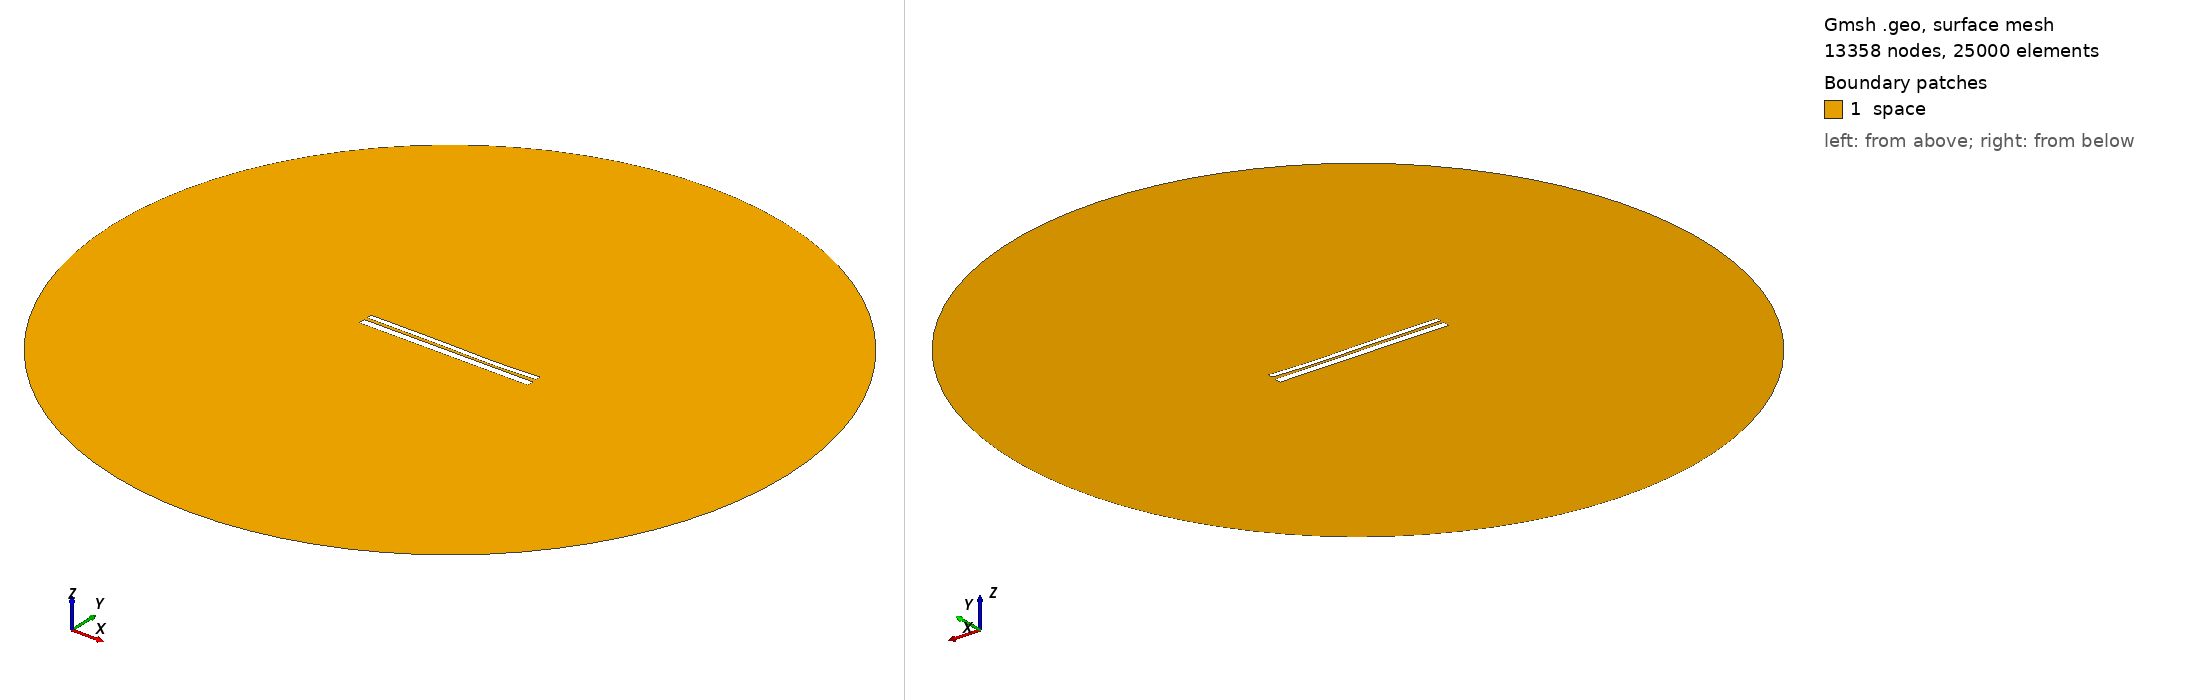

Gmsh geometry script, surface-meshed: 13358 nodes, 25000 surface elements. Boundary patches (legend numbers): 1 space. Left view from above one corner, right view from below the opposite corner. Legend entries are the model's physical surfaces. The drawing asked Gmsh for element sizes between 1% and 20% of the model's largest extent; the script's own settings can give other sizes.

=== 9397.geo (drawn) ===
//---------------------------------------
// Geometry kernel
//---------------------------------------

SetFactory("OpenCASCADE");



//---------------------------------------
// Parameters of the geometry
//---------------------------------------

// Overetch of the upper plate
overetch = 0.375;

// Distance between the plates
distance = 1.5;

// Discretization over the x axis (for the deformation)
nx = 50; 

// Length of the plate
L = 100 - overetch; 

// Number of modes
n = 4; 

// 1st mode coefficient
coeff(1) = -0.15;
beta(1) = 0.596864 * 3.1415926535 / L;

// 2nd mode coefficient
coeff(2) = -0.15;
beta(2) = 1.49418 * 3.1415926535 / L;

// 3rd mode coefficient
coeff(3) = 0.15;
beta(3) = 2.50025 * 3.1415926535 / L;

// 4th mode coefficient
coeff(4) = -0.075;
beta(4) = 3.49999 * 3.1415926535 / L;



//---------------------------------------
// Upper plate (deformed rectangle)
//---------------------------------------

// Coordiantes of the upper plate
xmin = -50;
xmax = 50 - overetch;

// Height of the upper plate
yheight = 4 - 2 * overetch;

// Indexes of the points
UpperID[] = {};
LowerID[] = {};
LeftID[] = {};
RightID[] = {};

// Point index
p = 1;

// Horizontal edges
For i In {1:nx}
    x = xmin + (i-1)*(xmax - xmin)/(nx-1);

    y_bottom = distance / 2 + overetch;
    For j In {1:n}
        C = (Cosh(beta(j)*L) + Cos(beta(j)*L)) / (Sinh(beta(j)*L) + Sin(beta(j)*L));
        y_bottom  = y_bottom + coeff(j) * (Cosh(beta(j)*(x+50)) - Cos(beta(j)*(x+50)) - C * (Sinh(beta(j)*(x+50)) - Sin(beta(j)*(x+50))));
    EndFor

    y_top = y_bottom + yheight;

    Point(p) = {x, y_top, 0, 1.0};
    UpperID[i] = p;
    p = p + 1;

    Point(p) = {x, y_bottom, 0, 1.0};
    LowerID[i] = p;
    p = p + 1;
EndFor

// Create point lists
UpperPts[] = {}; LowerPts[] = {};
For i In {1:nx}
  UpperPts[] += {UpperID[i]};
  LowerPts[] += {LowerID[i]};
EndFor

// Build splines
Spline(1) = {UpperPts[]};
Spline(2) = {LowerPts[]};
Line(3) = {LowerPts[nx-1], UpperPts[nx-1]};
Line(4) = {LowerPts[0], UpperPts[0]};

// Build the plane surface
Curve Loop(1) = {2, 3, -1, -4};
Plane Surface(1) = {1};



//---------------------------------------
// Lower plate (rectangle)
//---------------------------------------

// Vertices
Point(1001) = {-50, -1, 0, 1.0};
Point(1002) = { 50, -1, 0, 1.0};
Point(1003) = { 50,  -5, 0, 1.0};
Point(1004) = {-50,  -5, 0, 1.0};

// Edges
Line(5) = {1001, 1002};
Line(6) = {1002, 1003};
Line(7) = {1003, 1004};
Line(8) = {1004, 1001};

// Plane surface
Line Loop(2) = {5, 6, 7, 8};
Plane Surface(2) = {2}; 



//---------------------------------------
// Outer (fictious) boundary
//---------------------------------------

// Points
Point(1005) = {0, 0, 0};       // Center
Point(1006) = {200, 0, 0};     // Start point
Point(1007) = {0, 200, 0};     // 90 degrees
Point(1008) = {-200, 0, 0};    // 180 degrees
Point(1009) = {0, -200, 0};    // 270 degrees

// Circle arcs (each needs start, center, end)
Circle(9) = {1006, 1005, 1007};
Circle(10) = {1007, 1005, 1008};
Circle(11) = {1008, 1005, 1009};
Circle(12) = {1009, 1005, 1006};

// Plane surface for the entire domain
Curve Loop(3) = {9, 10, 11, 12};
Surface(3) = {3};

// Subtract the plates from the whole domain to obtain the actual domain where we want to solve the equations
BooleanDifference{ Surface{3}; Delete; }{ Surface{1}; Surface{2}; Delete; }




//---------------------------------------
// Transfinite Lines/Curves
//---------------------------------------

// Set the number of points on the boundaries
r = 7;

// Plates
Transfinite Curve {1, 2} = 50*r Using Progression 1;
Transfinite Curve {3, 4} = 2*r Using Progression 1;
Transfinite Line {5, 7} = 50*r Using Progression 1;
Transfinite Line {6, 8} = 2*r Using Progression 1;

// Outer boundary
Transfinite Line {9, 10, 11, 12} = 20 Using Progression 1;



//---------------------------------------
// Physical groups
//---------------------------------------                

// Physical curves (boundaries)
Physical Line("force_segment", 10) = {2};
Physical Line("upper_plate", 11) = {1, 3, 4};
Physical Line("lower_plate", 12) = {5, 6, 7, 8};
Physical Line("boundary", 20) = {9, 10, 11, 12};

// Physical Surfaces
Physical Surface("space", 30) = {3};



//---------------------------------------
// 6. Generate the Mesh
//---------------------------------------

// 2D mesh generation
Mesh 2;
